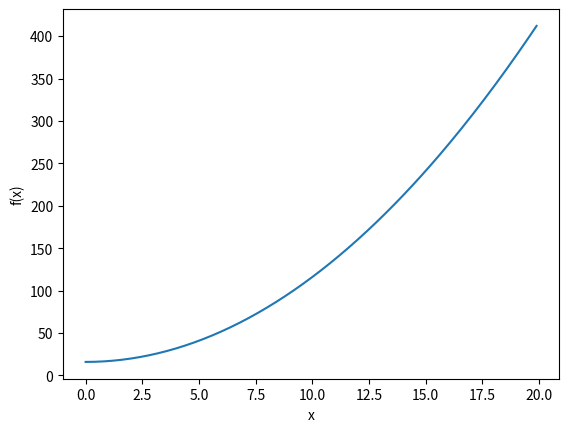

This figure's Python source:
# 문제 74. 아래의 함수를 미분해서 x = 4에서의 미분계수를 구하시오
# y = x^2 + 4^2
def function_2(x):
    return x**2 + 4**2

def numerical_diff(f, x):
    h = 1e-4
    return (f(x+h) - f(x-h)) / (2*h)

print(numerical_diff(function_2, 4))
# 7.999999999999119 >> 진정한 미분이 아니라 수치미분이기 때문에 중앛차분 오차가 발생하고 있다.

# 문제 75. 아래의 함수를 시각화 하시오]
import numpy as np
import matplotlib.pylab as plt

x = np.arange(0.0, 20.0, 0.1)
y = function_2(x)
plt.xlabel("x")
plt.ylabel("f(x)")
plt.plot(x, y)
plt.show()

# 문제 76. f(x0,x1) = x0^2 + x1^2 함수를 편미분하는데 x0=3, x1=4일 때
# 수치 미분 함수
def numerical_diff(f, x):
    h = 1e-4
    return (f(x+h) - f(x-h)) / (2*h)

def function_tmp1(x0):
    return x0**2 + 4**2

print(numerical_diff(function_tmp1,3)) # 6.00000000000378

# 문제 77. x0=3, x1=4일 때 아래의 함수를 아래와 같이 편미분 하시오
def function_tmp2(x1):
    return 3**2 + x1**2

print(numerical_diff(function_tmp2, 4)) # 7.999999999999119

# 문제 78. 아래의 함수를 x0로 편미분 하시오(X0=3, X1=4)
# f(x0, x1) = 2*x0^2 + 3*x1^2
def function_tmp2(x0):
    return 2*x0**2 + 3*4**2
print(numerical_diff(function_tmp2,3))

func = lambda x0:2*x0**2 + 3*4**2
print(numerical_diff(func, 3))

# 문제 79. 아래의 함수를 x1으로 편미분 하시오 lambda를 이용하세요. (x0=6, x1=7)
# f(x0, x1) = 6*x0^2 + 2*x1^2
func1 = lambda x1: 6*6**2 + 2*x1**2
print(numerical_diff(func1, 7))

# 문제 80(점심시간 문제). for loop 문을 이용해서 위의 함수를 x0로 편미분하고 x1로 편미분을 각각 수행하시오
func0 = lambda x0: 6*x0**2
func1 = lambda x1: 2*x1**2

f = func0, func1
n = [6,7]

for i,j in zip(f,n):
    print(numerical_diff(i, j))

# 문제 81. 위의 편미분을 벡터로 나타내는것을 파이썬으로 구현하시오
import numpy as np
def numericalGradient(f, x): # [3.0, 4.0]
    h = 1e-4
    grad = np.zeros_like(x) # x와 형상이 같은 배열을 생성
    for idx in range(x.size): # x.size는 2 / 0,1로 loop 수행
        tmpVal = x[idx] # 3.0
        x[idx] = tmpVal + h # [3.0001, 4.0]
        print(idx, x)
        fxh1 = f(x) # 25.0006

        x[idx] = tmpVal - h # [2.9999, 4.0]
        print(idx, x)
        fxh2 = f(x) # 24.9994

        grad[idx] = (fxh1 - fxh2) / (2*h) # (25.0006 - 24.9994) / (2*0.0001)
        x[idx] = tmpVal # 원래 값 복원
    return grad

def f(x):
    return x[0]**2 + x[1]**2

print(numericalGradient(f, np.array([3.0, 4.0])))

# 문제 82. numpy의 zeros_like가 무엇인지 확인해보시오
import numpy as np
x = np.array([3.0, 4.0])
grad = np.zeros_like(x)
print(grad.shape)

# 문제 83. x0=0.0, x1=2.0일 때의 기울기 벡터를 구하시오
print(numericalGradient(f, np.array([0.0, 2.0]))) # 0, 4

# 문제 84. x0=3.0, x1=1.0일 때의 기울기 벡터를 구하시오
print(numericalGradient(f, np.array([3.0, 1.0]))) # 6, 2

print(numericalGradient(f, np.array([1.0, 0.0]))) # 2, 0
# 가장 낮은곳으로 갈수록 화살표의 크기가 작아짐을 확인할 수 있다.

# 문제 85. 경사 감소 함수를 파이썬으로 구현하시오.(비용함수를 미분해서 기울기 0에 가까워지는 그 지검의 기울기를 구하시오)
init_x = np.array([-3.0, 4.0])

def function_2(x):
    return x[0]**2 + x[1]**2

def gradientDescent(f, init_x, lr=0.01, step_num=100):
    x = init_x
    for i in range(step_num):
        grad = numericalGradient(f, x)
        x -= lr * grad
    return x

print(gradientDescent(function_2, init_x=init_x, lr=0.1, step_num=100))
# [ -6.11110793e-10   8.14814391e-10]
#거의 (0,0)에 가까운 결과가 출력이 되었다.

# 문제 86. 위의 식을 그대로 사용해서 테스트를 수행하는데 학습률이 너무 크면(10) 발산하고 학습률이 너무 작으면(1e-10)으로 수렴을 못한다는 것을 확인하시오
print(gradientDescent(function_2, init_x=init_x, lr=10, step_num=100))

print(gradientDescent(function_2, init_x=init_x, lr=1e-10, step_num=100))

# 문제 87(마지막 문제). 러닝 레이트를 1e-10으로 했을 때 기울기가 0으로 수렴하려면 step_num을 몇을 줘야하는지 확인하시오





